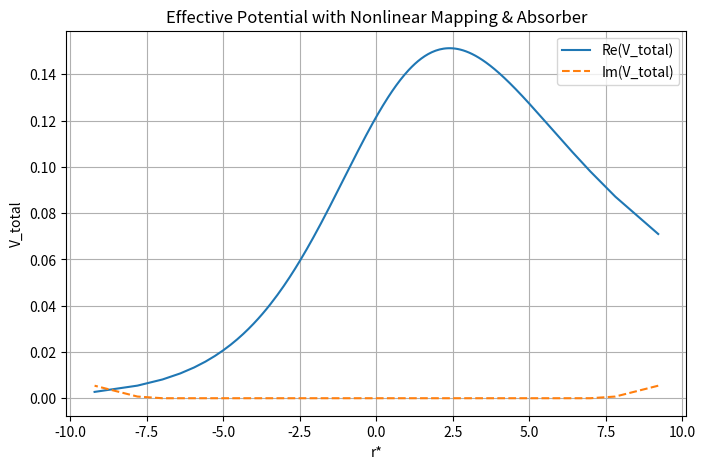

Here is the Python script that generated this plot:
import numpy as np
import matplotlib.pyplot as plt
from scipy.linalg import eig
from scipy.special import lambertw

# Example: Use a nonlinear mapping from Chebyshev nodes to the physical domain.
def cheb(N):
    if N == 0:
        return np.array([[0]]), np.array([1])
    x = np.cos(np.pi * np.arange(N + 1) / N)
    c = np.ones(N + 1)
    c[0], c[-1] = 2, 2
    c = c * ((-1) ** np.arange(N + 1))
    X = np.tile(x, (N + 1, 1))
    dX = X - X.T
    D = np.outer(c, 1 / c) / (dX + np.eye(N + 1))
    D = D - np.diag(np.sum(D, axis=1))
    return D, x

# Use Chebyshev collocation with a nonlinear mapping.
def map_nonlinear(x, a, b):
    # Instead of a linear mapping, use a map that clusters points near 0.
    # For example: r* = a + (b-a) * ( (arctanh(x))/arctanh(1) + 1 )/2.
    return a + (b - a) * ((np.arctanh(x))/(np.arctanh(0.9999)) + 1)/2

N = 150
D_cheb, x_cheb = cheb(N)
rstar_min = -10.0
rstar_max = 10.0
# Use a nonlinear mapping to cluster points near 0 (where potential peaks).
rstar_colloc = map_nonlinear(x_cheb, rstar_min, rstar_max)

# Inversion from rstar to r
def r_of_rstar_scalar(rstar, M=1.0):
    argument = np.exp(rstar/(2*M) - 1)
    return 2 * M * (1 + np.real(lambertw(argument)))

r_vals = np.array([r_of_rstar_scalar(rs, M=1.0) for rs in rstar_colloc])

# Define the Regge–Wheeler potential for ℓ = 2:
def regge_wheeler_potential(r, M=1.0, l=2):
    return (1 - 2*M/r) * (l*(l+1)/r**2 - 6*M/r**3)

l_val = 2
V_RW = regge_wheeler_potential(r_vals, M=1.0, l=l_val)
V_eff = V_RW

# Add an absorber for |r*| > L_abs.
def absorber(rstar, L_abs=7.0, rstar_max=rstar_max, W_max=0.01):
    return 1j * W_max * np.maximum(0, (np.abs(rstar) - L_abs)/(rstar_max - L_abs))**2

W_abs = absorber(rstar_colloc, L_abs=7.0, rstar_max=rstar_max, W_max=0.01)
V_total = V_eff + W_abs

plt.figure(figsize=(8,5))
plt.plot(rstar_colloc, np.real(V_total), label="Re(V_total)")
plt.plot(rstar_colloc, np.imag(V_total), label="Im(V_total)", linestyle="--")
plt.xlabel("r*")
plt.ylabel("V_total")
plt.legend()
plt.grid(True)
plt.title("Effective Potential with Nonlinear Mapping & Absorber")
plt.show()

# Build Chebyshev differentiation matrix on the nonlinear grid.
# Here D_cheb is already computed for the Chebyshev nodes;
# we need to scale it by the derivative of the mapping.
# For simplicity, compute finite differences in the rstar_colloc array:
dx = np.diff(rstar_colloc).mean()  # approximate
N_grid = len(rstar_colloc)
# Form a finite-difference matrix with Dirichlet BC (drop first and last row).
D2_fd = np.zeros((N_grid-2, N_grid-2))
for i in range(1, N_grid-1):
    # Use central finite differences
    if i-1 > 0:
        D2_fd[i-1, i-2] = 1.0
    D2_fd[i-1, i-1] = -2.0
    if i < N_grid-2:
        D2_fd[i-1, i] = 1.0
D2_fd /= dx**2

V_int = V_total[1:-1]
A = -D2_fd + np.diag(V_int)

eigvals, eigvecs = eig(A)
eigvals = np.array(eigvals)

# Compute eigenfrequencies: ω = sqrt(λ)
omega_raw = []
for lam in eigvals:
    w = np.sqrt(lam)
    if w.real < 0:
        w = -w
    omega_raw.append(w)
omega_raw = np.array(omega_raw)

# Now select the candidate eigenmode by checking the localization of the eigenfunction.
# For instance, compute the norm of the eigenfunction in the region where |r*|<3.
def localization(u, rstar, region=(-3,3)):
    mask = (rstar >= region[0]) & (rstar <= region[1])
    return np.linalg.norm(u[mask])

candidate_idx = None
min_norm_diff = np.inf
for i in range(len(omega_raw)):
    # Consider only eigenmodes with positive real part and a small negative imaginary part:
    if 0 < omega_raw[i].real < 1 and omega_raw[i].imag < 0:
        # Interpolate eigenfunction onto full rstar_colloc.
        u = np.zeros(N_grid, dtype=complex)
        u[1:-1] = eigvecs[:, i]
        loc_norm = localization(u, rstar_colloc, region=(-3,3))
        # We want the mode that is most concentrated in the active region.
        if loc_norm < min_norm_diff:
            min_norm_diff = loc_norm
            candidate_idx = i

if candidate_idx is not None:
    candidate_mode = omega_raw[candidate_idx]
    print("Candidate fundamental mode (localized eigenfunction): ω =", candidate_mode)
else:
    candidate_mode = omega_raw[np.argmin(np.abs(omega_raw.real))]
    print("No clear candidate found; using smallest real part: ω =", candidate_mode)
